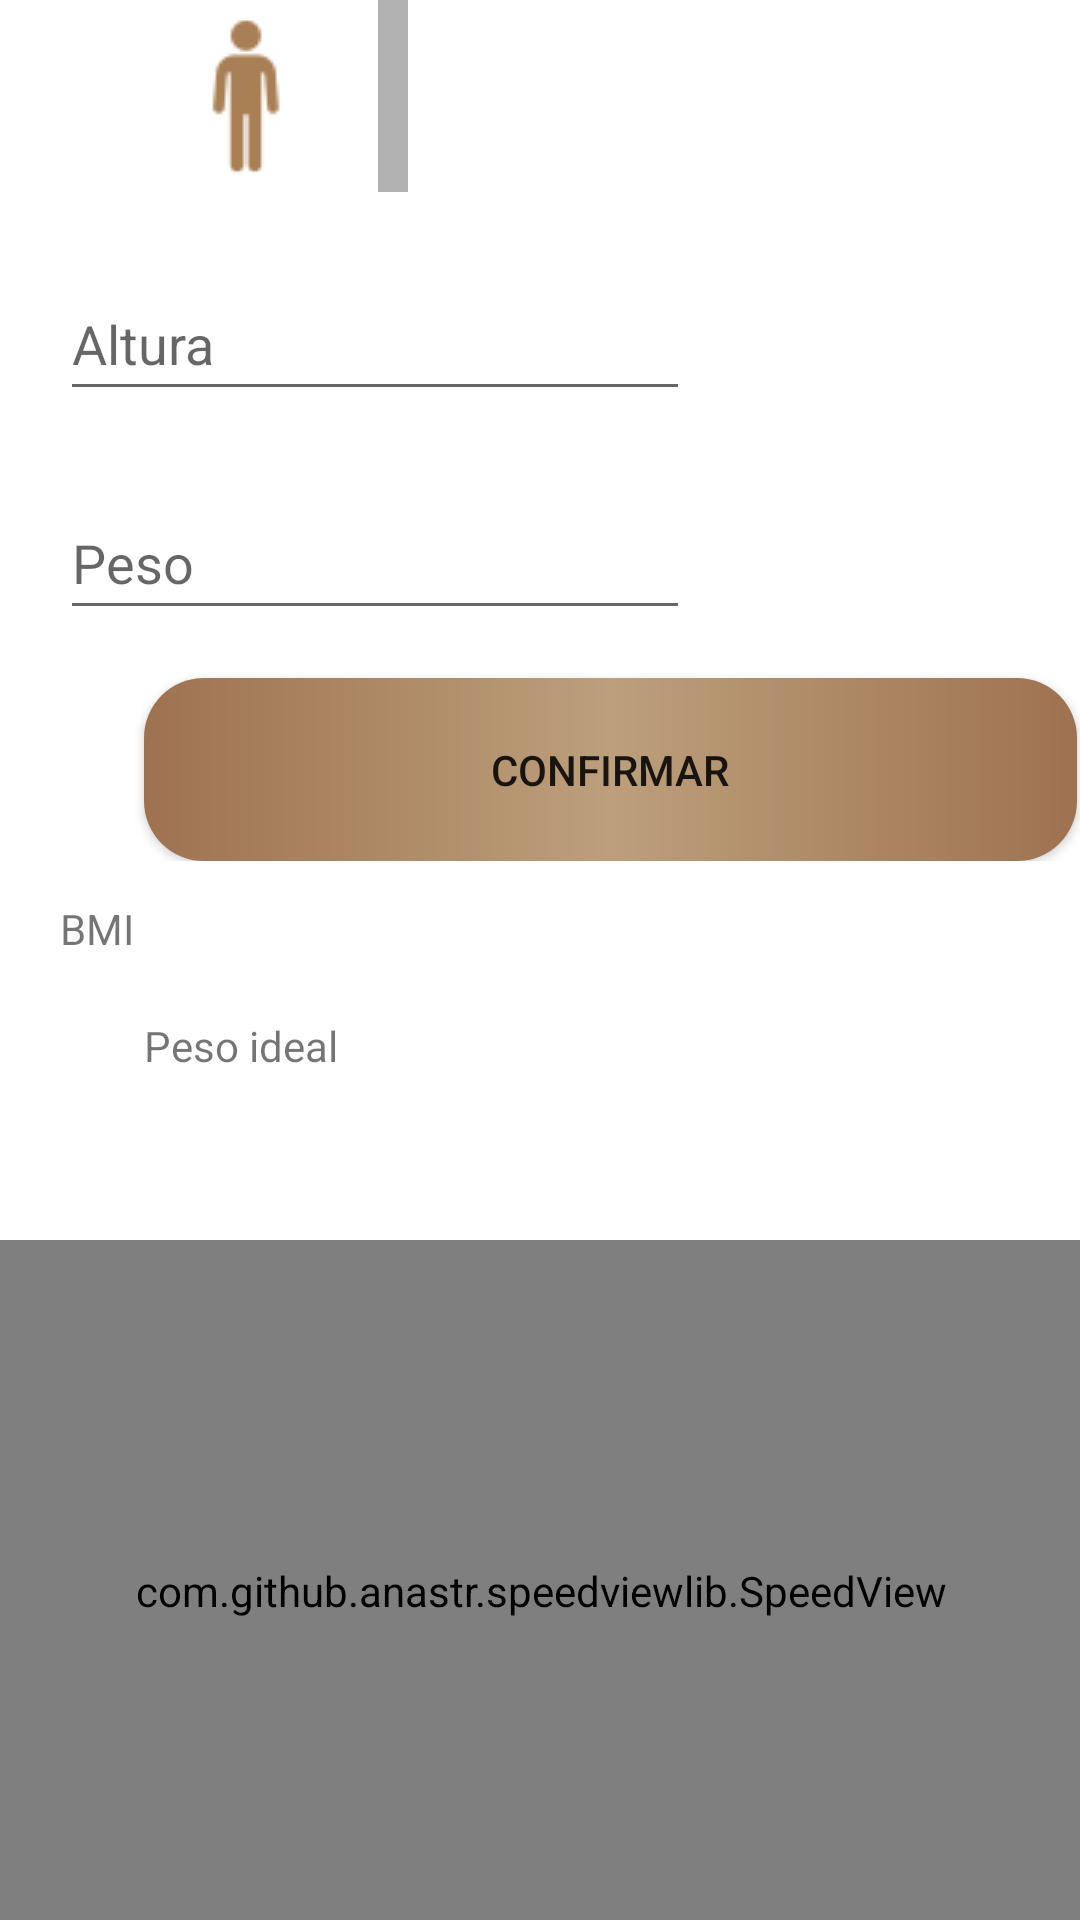

Here is an Android app screen rendered from its layout file. Give the layout XML and the strings, colors and styles it references.
<!-- AndroidManifest.xml: application theme Theme.PesoApp -->
<!-- res/layout/activity_calculadora.xml -->
<?xml version="1.0" encoding="utf-8"?>
<androidx.constraintlayout.widget.ConstraintLayout xmlns:android="http://schemas.android.com/apk/res/android"
    xmlns:app="http://schemas.android.com/apk/res-auto"
    xmlns:tools="http://schemas.android.com/tools"
    android:layout_width="match_parent"
    android:layout_height="match_parent"
    tools:context=".View.Activity_calculadora">

    <LinearLayout
        android:id="@+id/layoutArriba"
        android:layout_width="match_parent"
        android:layout_height="wrap_content"
        android:orientation="horizontal"
        app:layout_constraintTop_toTopOf="parent"
        app:layout_constraintLeft_toLeftOf="parent"
        app:layout_constraintRight_toRightOf="parent">

        <CheckBox
            android:id="@+id/btnNombre"
            android:layout_width="wrap_content"
            android:layout_height="wrap_content"
            android:button="@drawable/efecto_bottom"
            android:onClick="btnHombreOnClick"
            android:layout_marginLeft="50dp"/>

        <LinearLayout
            android:layout_width="10dp"
            android:layout_height="match_parent"
            android:layout_marginStart="12dp"
            android:background="#B1B1B1"
            android:orientation="vertical" />

        <CheckBox
            android:id="@+id/btnMujer"
            android:layout_width="wrap_content"
            android:layout_height="wrap_content"
            android:button="@drawable/mujer"
            android:onClick="btnMujerOnClick" />

    </LinearLayout>

    <LinearLayout
        android:id="@+id/layoutCentro"
        android:layout_width="match_parent"
        android:layout_height="wrap_content"
        android:orientation="vertical"
        app:layout_constraintTop_toBottomOf="@id/layoutArriba"
        app:layout_constraintLeft_toLeftOf="parent"
        app:layout_constraintRight_toRightOf="parent">

        <EditText
            android:id="@+id/alturaTxt"
            android:layout_width="wrap_content"
            android:layout_height="wrap_content"
            android:layout_marginLeft="20dp"
            android:layout_marginTop="25dp"
            android:ems="10"
            android:hint="Altura"
            android:inputType="textPersonName"
            android:minHeight="48dp"/>

        <EditText
            android:id="@+id/pesoTxt"
            android:layout_width="wrap_content"
            android:layout_height="wrap_content"
            android:layout_marginLeft="20dp"
            android:layout_marginTop="25dp"
            android:ems="10"
            android:hint="Peso"
            android:inputType="textPersonName"
            android:minHeight="48dp" />

        <Button
            android:id="@+id/btnConfirmar"
            android:layout_width="311dp"
            android:layout_height="61dp"
            android:layout_marginStart="48dp"
            android:layout_marginTop="16dp"
            android:background="@drawable/custom_bottom"
            android:onClick="btnConfirmarOnClick"
            android:text="Confirmar"
            app:backgroundTint="@null"/>


    </LinearLayout>

    <LinearLayout
        android:id="@+id/linearLayout"
        android:layout_width="match_parent"
        android:layout_height="wrap_content"
        android:orientation="vertical"
        app:layout_constraintTop_toBottomOf="@id/layoutCentro">

        <TextView
            android:id="@+id/textView"
            android:layout_width="wrap_content"
            android:layout_height="wrap_content"
            android:layout_marginLeft="20dp"
            android:layout_marginTop="13dp"
            android:text="BMI" />

        <TextView
            android:id="@+id/textView2"
            android:layout_width="wrap_content"
            android:layout_height="wrap_content"
            android:layout_marginStart="48dp"
            android:layout_marginTop="20dp"
            android:text="Peso ideal" />

        <TextView
            android:id="@+id/bmibl"
            android:layout_width="wrap_content"
            android:layout_height="wrap_content"
            android:layout_marginLeft="15dp"
            android:layout_marginTop="16dp"
            tools:text="bmi" />

        <TextView
            android:id="@+id/pilbl"
            android:layout_width="wrap_content"
            android:layout_height="wrap_content"
            android:layout_marginLeft="30dp"
            android:layout_marginTop="18dp"
            tools:text="pesoideal" />

    </LinearLayout>


    <com.github.anastr.speedviewlib.SpeedView
        android:id="@+id/speedometer"
        android:layout_width="361dp"
        android:layout_height="234dp"
        android:layout_marginBottom="28dp"
        app:layout_constraintBottom_toBottomOf="parent"

        app:layout_constraintEnd_toEndOf="parent"
        app:layout_constraintHorizontal_bias="0.497"
        app:layout_constraintStart_toStartOf="parent"

        app:layout_constraintTop_toBottomOf="@+id/linearLayout"
        app:layout_constraintVertical_bias="0.322"
        app:sv_centerCircleRadius="20dp"

        app:sv_indicator="TriangleIndicator"

        app:sv_indicatorColor="@color/black"

        app:sv_indicatorWidth="15dp"
        app:sv_markHeight="0dp"

        app:sv_maxSpeed="40"


        app:sv_minSpeed="16"
        app:sv_speedometerMode="TOP"
        app:sv_speedometerWidth="35dp"
        app:sv_textColor="@color/white"
        app:sv_unit="IMC"
        app:sv_unitSpeedInterval="10dp"
        app:sv_unitUnderSpeedText="true"
        app:sv_withTremble="false" />


</androidx.constraintlayout.widget.ConstraintLayout>
<!-- resources referenced by this layout -->
<resources>
  <color name="black">#FF000000</color>
  <color name="white">#FFFFFFFF</color>
  <!-- drawable custom_bottom (drawable-v24) -->
  <?xml version="1.0" encoding="utf-8"?>
  <shape xmlns:android="http://schemas.android.com/apk/res/android">
  
      <gradient
          android:startColor="#FF9E7251"
          android:centerColor="#BD9F7B"
          android:endColor="#9E7251"
          android:angle="360" />
  
      <corners
          android:radius="20dp"/>
  
      <item android:drawable="@drawable/hombre_pequenia"
          android:state_checked="false"></item>
  
  </shape>
  <!-- drawable efecto_bottom (drawable-v24) -->
  <?xml version="1.0" encoding="utf-8"?>
  <selector xmlns:android="http://schemas.android.com/apk/res/android">
  
      <item android:drawable="@drawable/hombre_pequenia"
          android:state_checked="false"></item>
      <item android:drawable="@drawable/hombre_grande"
          android:state_checked="true"></item>
      <item android:drawable="@drawable/hombre_pequenia"></item>
  </selector>
  <style name="Theme.PesoApp" parent="Theme.MaterialComponents.DayNight.DarkActionBar">
          
          <item name="colorPrimary">@color/purple_500</item>
          <item name="colorPrimaryVariant">@color/purple_700</item>
          <item name="colorOnPrimary">@color/white</item>
          
          <item name="colorSecondary">@color/teal_200</item>
          <item name="colorSecondaryVariant">@color/teal_700</item>
          <item name="colorOnSecondary">@color/black</item>
          
          <item name="android:statusBarColor" tools:targetApi="l">?attr/colorPrimaryVariant</item>
          
      </style>
  <!-- drawable hombre_pequenia: png bitmap (drawable-v24, 1929 bytes) -->
  <!-- drawable hombre_grande: png bitmap (drawable, 2325 bytes) -->
  <color name="purple_500">#FF6200EE</color>
  <color name="purple_700">#FF3700B3</color>
  <color name="teal_200">#FF03DAC5</color>
  <color name="teal_700">#FF018786</color>
</resources>
